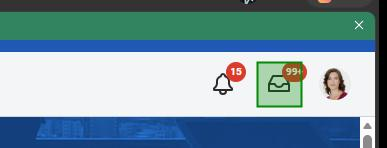
Task: Test Automation Project
Workflow: OpenInboxTask

Step 1: click on the button in window '*Workday*' (msedge.exe)
